Run: headless pygame with SDL's dummy video driver; simulated clock (each Clock.tick advances the game by its frame time, no real sleeping); random seed 0; keys injected as events and as key.get_pressed() state; no mouse input.
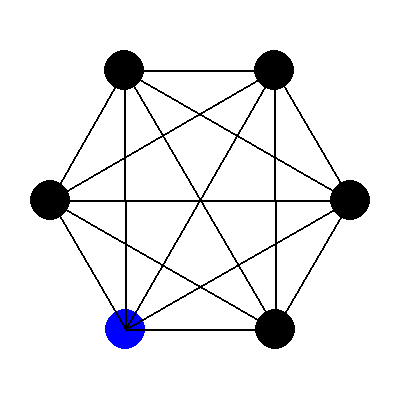
Frame 1 of 1 · flips 1–60 · no input (game ended)

The pygame program that drew these frames:

import random
from time import sleep
import pygame
import math

pygame.init()

# Couleurs
BLACK = (0, 0, 0)
WHITE = (255,255,255)
RED = (255, 0, 0)
BLUE = (0, 0, 255)

class Sommet:

    def __init__(self,id: int,acces: []) -> None:
        self.acces = acces
        self.id = id
        self.color = BLACK

    
    def getId(self):
        return self.id
    
    def getAcces(self) -> str:
        retour = str(self.id) + ' a accés à '
        print(self.acces)
        for sommet in self.acces :
            retour += str(sommet) + ', '
        return retour

class Bot:

    def __init__(self,team: str) -> None:
        
        self.team = team
        self.case = plateau1.sommetRandom()
        while self.case in positionsDepart :
            self.case = plateau1.sommetRandom()
        positionsDepart.append(self.case)
    
    def move(self,gendarme,voleur):
        gameOver = False
        self.case.color = BLACK
        sommetsAccessibles = []
        for case in plateau1.sommets:
            if case.id in self.case.acces :
                sommetsAccessibles.append(case)
        self.case = random.choice(sommetsAccessibles)
        newColor = RED
        ennemy = gendarme
        if self.team == 'gendarme' :
            newColor = BLUE
            ennemy = voleur

        if ennemy.case.id == self.case.id :
            newColor = BLUE
            gameOver = True
        self.case.color = newColor
        return gameOver

class Plateau:
    sommets = []

    def __init__(self,type: int) -> None:
        if (type == 1) :
            self.sommets = [Sommet(1,[2,3,4,5,6]),Sommet(2,[1,3,4,5,6]),Sommet(3,[2,1,4,5,6]),Sommet(4,[2,3,1,5,6]),Sommet(5,[2,3,4,1,6]),Sommet(6,[2,3,4,5,1])]

    def sommetRandom(self) -> Sommet :
        return random.choice(self.sommets)
    
    def afficher(self, nombreCases: int,screen: any,points: [] ) -> None :
        for i in range(nombreCases):
            pygame.draw.circle(screen, plateau1.sommets[i].color, points[i], 20)
            for l in range(nombreCases):
                pygame.draw.line(screen, BLACK, points[i], points[(l + 1) % nombreCases], 2)
        pygame.display.flip()
        

positionsDepart = []
plateau1 = Plateau(1)
gendarme = Bot
voleur = Bot
gameOver = bool


def partie1():
    gameOver = False
    # Paramètres de la fenêtre
    width, height = 400, 400

    center = (width // 2, height // 2)
    radius = 150

    # Configuration de l'écran Pygame
    screen = pygame.display.set_mode((width, height))
    pygame.display.set_caption("Tour du gendarme")
    screen.fill(WHITE)

    clock = pygame.time.Clock()

    nombreCases = len(plateau1.sommets)
    points = []
    angle_increment = (2 * math.pi) / nombreCases
    for i in range(nombreCases):
        angle = i * angle_increment
        x = int(center[0] + radius * math.cos(angle))
        y = int(center[1] + radius * math.sin(angle))
        points.append((x, y))


    gendarme = Bot('gendarme')

    plateau1.afficher(nombreCases,screen,points)


    pygame.display.set_caption("Tour du voleur") 

    sleep(3)
    voleur = Bot('voleur')

    plateau1.afficher(nombreCases,screen,points)


    while not gameOver :
        print(gameOver)
        gameOver = gendarme.move(gendarme,voleur)
        pygame.display.set_caption("Tour du gendarme") 
        
        plateau1.afficher(nombreCases,screen,points)

        if gameOver :
            break
        sleep(3)

        gameOver = voleur.move(gendarme,voleur)
        pygame.display.set_caption("Tour du voleur") 
        
        plateau1.afficher(nombreCases,screen,points)

        sleep(3)

    pygame.quit()


partie1()
